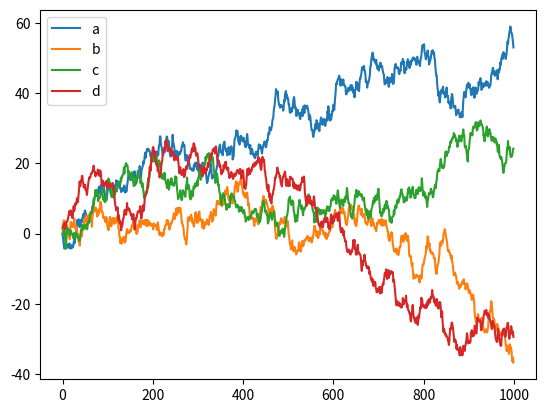
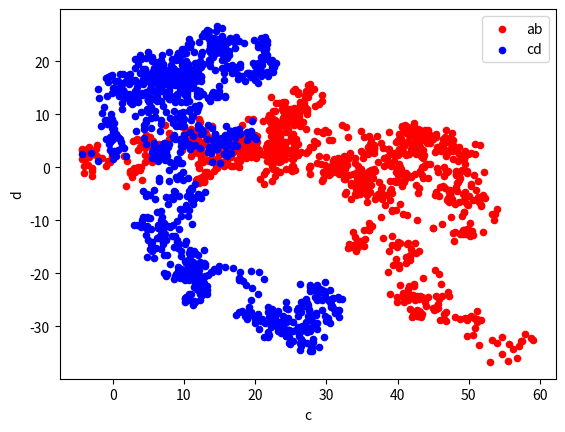

These charts were generated, in order, by the following Python code:
import  pandas as pd
import  numpy as np
import  matplotlib.pyplot as plt


data=pd.Series(np.random.randn(1000),index=np.arange(1000))
data=data.cumsum();
print(data)






#  np.random.randn(1000,4) 生成4*1000的数据 线
data=pd.DataFrame(np.random.randn(1000,4),index=np.arange(1000),columns=list('abcd'))
data=data.cumsum()
data.plot()
plt.show()




# 点

ax=data.plot.scatter(x='a',y='b',color='red',label='ab')

data.plot.scatter(x='c',y='d',color='blue',label='cd',ax=ax)
plt.show()




